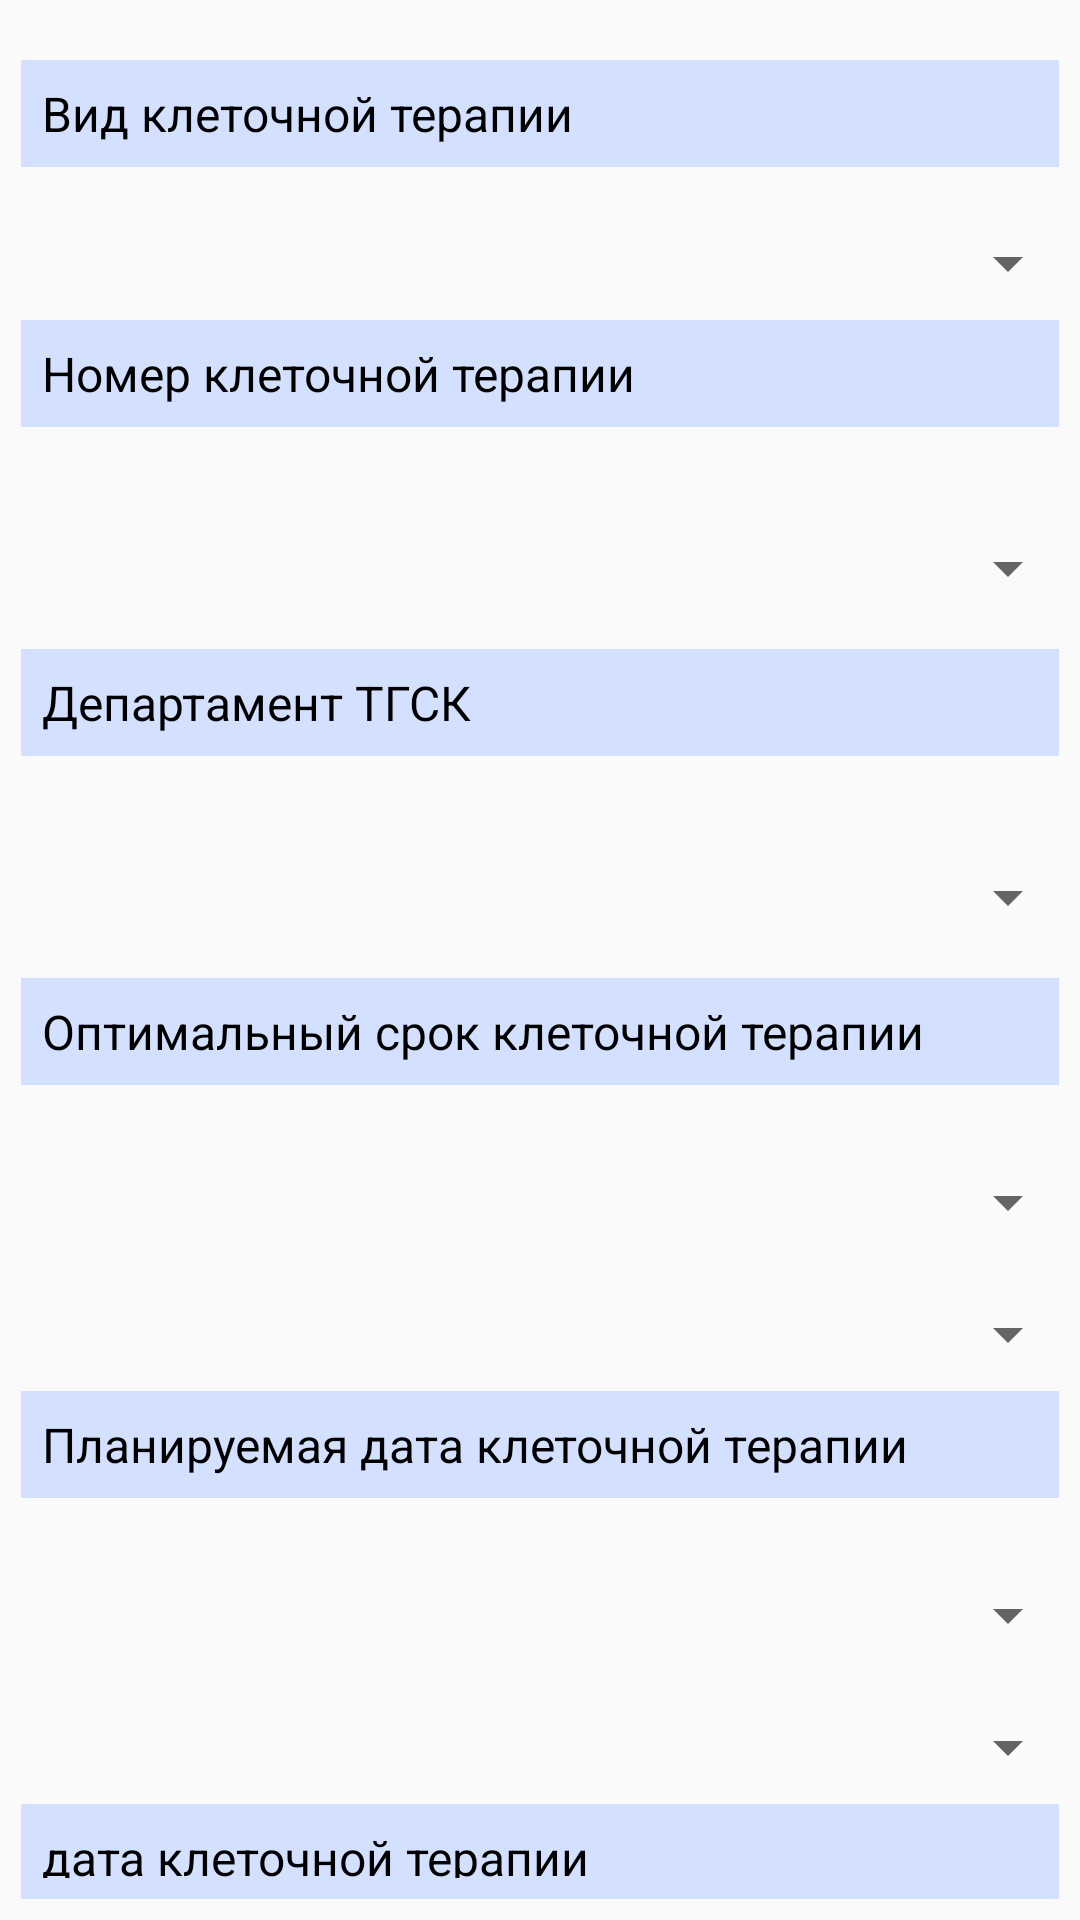

Layout XML and referenced resources for this Android screen:
<!-- AndroidManifest.xml: application theme AppTheme -->
<!-- res/layout/statement_layout.xml -->
<?xml version="1.0" encoding="utf-8"?>
<LinearLayout xmlns:android="http://schemas.android.com/apk/res/android"
    android:id="@+id/StatementContainer"
    android:layout_width="match_parent"
    android:layout_height="match_parent"
    android:orientation="vertical">


    <TextView
        android:id="@+id/statementType"
        android:layout_width="match_parent"
        android:layout_height="wrap_content"
        android:layout_marginLeft="7dp"
        android:layout_marginRight="7dp"
        android:layout_marginTop="20dp"
        android:padding="7dp"
        android:text="@string/type_of_cell_therapy"
        android:textColor="@color/colorBlack"
        android:textSize="16sp"
        android:background="#D3E0FF"/>

    <Spinner
        android:id="@+id/typeOfCellTherapy"
        android:layout_width="match_parent"
        android:layout_height="wrap_content"
        android:layout_marginTop="20dp" />

    <TextView
        style="@style/statementElement"
        android:id="@+id/textView5"
        android:layout_width="match_parent"
        android:layout_height="wrap_content"
        android:text="@string/number_of_cell_therapy" />

    <Spinner
        android:id="@+id/numberOfCellTherapy"
        android:layout_width="match_parent"
        android:layout_height="40dp"
        android:layout_marginTop="20dp" />

    <TextView
        style="@style/statementElement"
        android:id="@+id/textView7"
        android:layout_width="match_parent"
        android:layout_height="wrap_content"
        android:text="@string/department_of_TGSK" />

    <Spinner
        android:id="@+id/departmentTGSK"
        android:layout_width="match_parent"
        android:layout_height="40dp"
        android:layout_marginTop="20dp" />

    <TextView
        style="@style/statementElement"
        android:id="@+id/textView8"
        android:layout_width="match_parent"
        android:layout_height="wrap_content"
        android:text="@string/optimal_period_of_cell_therapy" />

    <Spinner
        android:id="@+id/mountOptimal"
        android:layout_width="match_parent"
        android:layout_height="wrap_content"
        android:layout_marginTop="20dp" />

    <Spinner
        android:id="@+id/yearOptimal"
        android:layout_width="match_parent"
        android:layout_height="wrap_content"
        android:layout_marginTop="20dp" />

    <TextView
        style="@style/statementElement"
        android:id="@+id/textView9"
        android:layout_width="match_parent"
        android:layout_height="wrap_content"
        android:text="@string/planing_date_of_cell_therapy" />

    <Spinner
        android:id="@+id/planingMount"
        android:layout_width="match_parent"
        android:layout_height="wrap_content"
        android:layout_marginTop="20dp" />

    <Spinner
        android:id="@+id/planingYear"
        android:layout_width="match_parent"
        android:layout_height="wrap_content"
        android:layout_marginTop="20dp" />

    <TextView
        style="@style/statementElement"
        android:id="@+id/textView10"
        android:layout_width="match_parent"
        android:layout_height="wrap_content"
        android:text="@string/date_of_cell_therapy" />

    <EditText
        android:id="@+id/dateTherapy"
        style="@style/statementElement"
        android:layout_width="match_parent"
        android:layout_height="wrap_content"
        android:hint="@string/date_hint"
        android:inputType="date" />

    <TextView
        style="@style/statementElement"
        android:id="@+id/textView11"
        android:layout_width="match_parent"
        android:layout_height="wrap_content"
        android:text="@string/date_of_hospitalization_CART" />

    <EditText
        style="@style/statementElement"
        android:id="@+id/dateHospitalizationCart"
        android:layout_width="match_parent"
        android:layout_height="wrap_content"
        android:hint="@string/date_hint"
        android:inputType="date" />

    <Button
        android:id="@+id/buttonSaveStatement"
        android:layout_width="match_parent"
        android:layout_height="wrap_content"
        android:background="@drawable/dialog_button"
        android:textColor="@color/colorWhite"
        android:padding="7dp"
        android:layout_margin="20dp"
        android:text="@string/save" />


</LinearLayout>
<!-- resources referenced by this layout -->
<resources>
  <color name="colorBlack">#000000</color>
  <color name="colorWhite">#FFFFFF</color>
  <!-- drawable dialog_button (drawable) -->
  <?xml version="1.0" encoding="utf-8"?>
  <selector xmlns:android="http://schemas.android.com/apk/res/android">
      <item>
          <shape>
              <corners android:radius="4dp" />
              <solid android:color="#01293C">
              </solid>
          </shape>
      </item>
  </selector>
  <string name="date_hint">дд.мм.гг.</string>
  <string name="date_of_cell_therapy">дата клеточной терапии</string>
  <string name="date_of_hospitalization_CART">Дата госпитализации (дата афереза для CAR-T)</string>
  <string name="department_of_TGSK">Департамент ТГСК</string>
  <string name="number_of_cell_therapy">Номер клеточной терапии</string>
  <string name="optimal_period_of_cell_therapy">Оптимальный срок клеточной терапии</string>
  <string name="planing_date_of_cell_therapy">Планируемая дата клеточной терапии</string>
  <string name="save">Сохранить</string>
  <string name="type_of_cell_therapy">Вид клеточной терапии</string>
  <style name="statementElement">
          <item name="android:background">#D3E0FF</item>
          <item name="android:padding">7dp</item>
          <item name="android:layout_margin">7dp</item>
          <item name="android:textColor">@color/colorBlack</item>
          <item name="android:textSize">16sp</item>
      </style>
  <style name="AppTheme" parent="Theme.AppCompat.Light.DarkActionBar">
          
          <item name="colorPrimary">@color/colorPrimary</item>
          <item name="colorPrimaryDark">@color/colorPrimaryDark</item>
          <item name="colorAccent">@color/colorAccent</item>
      </style>
  <color name="colorPrimary">#D5D5D5</color>
  <color name="colorPrimaryDark">#00574B</color>
  <color name="colorAccent">#2B0063</color>
</resources>
